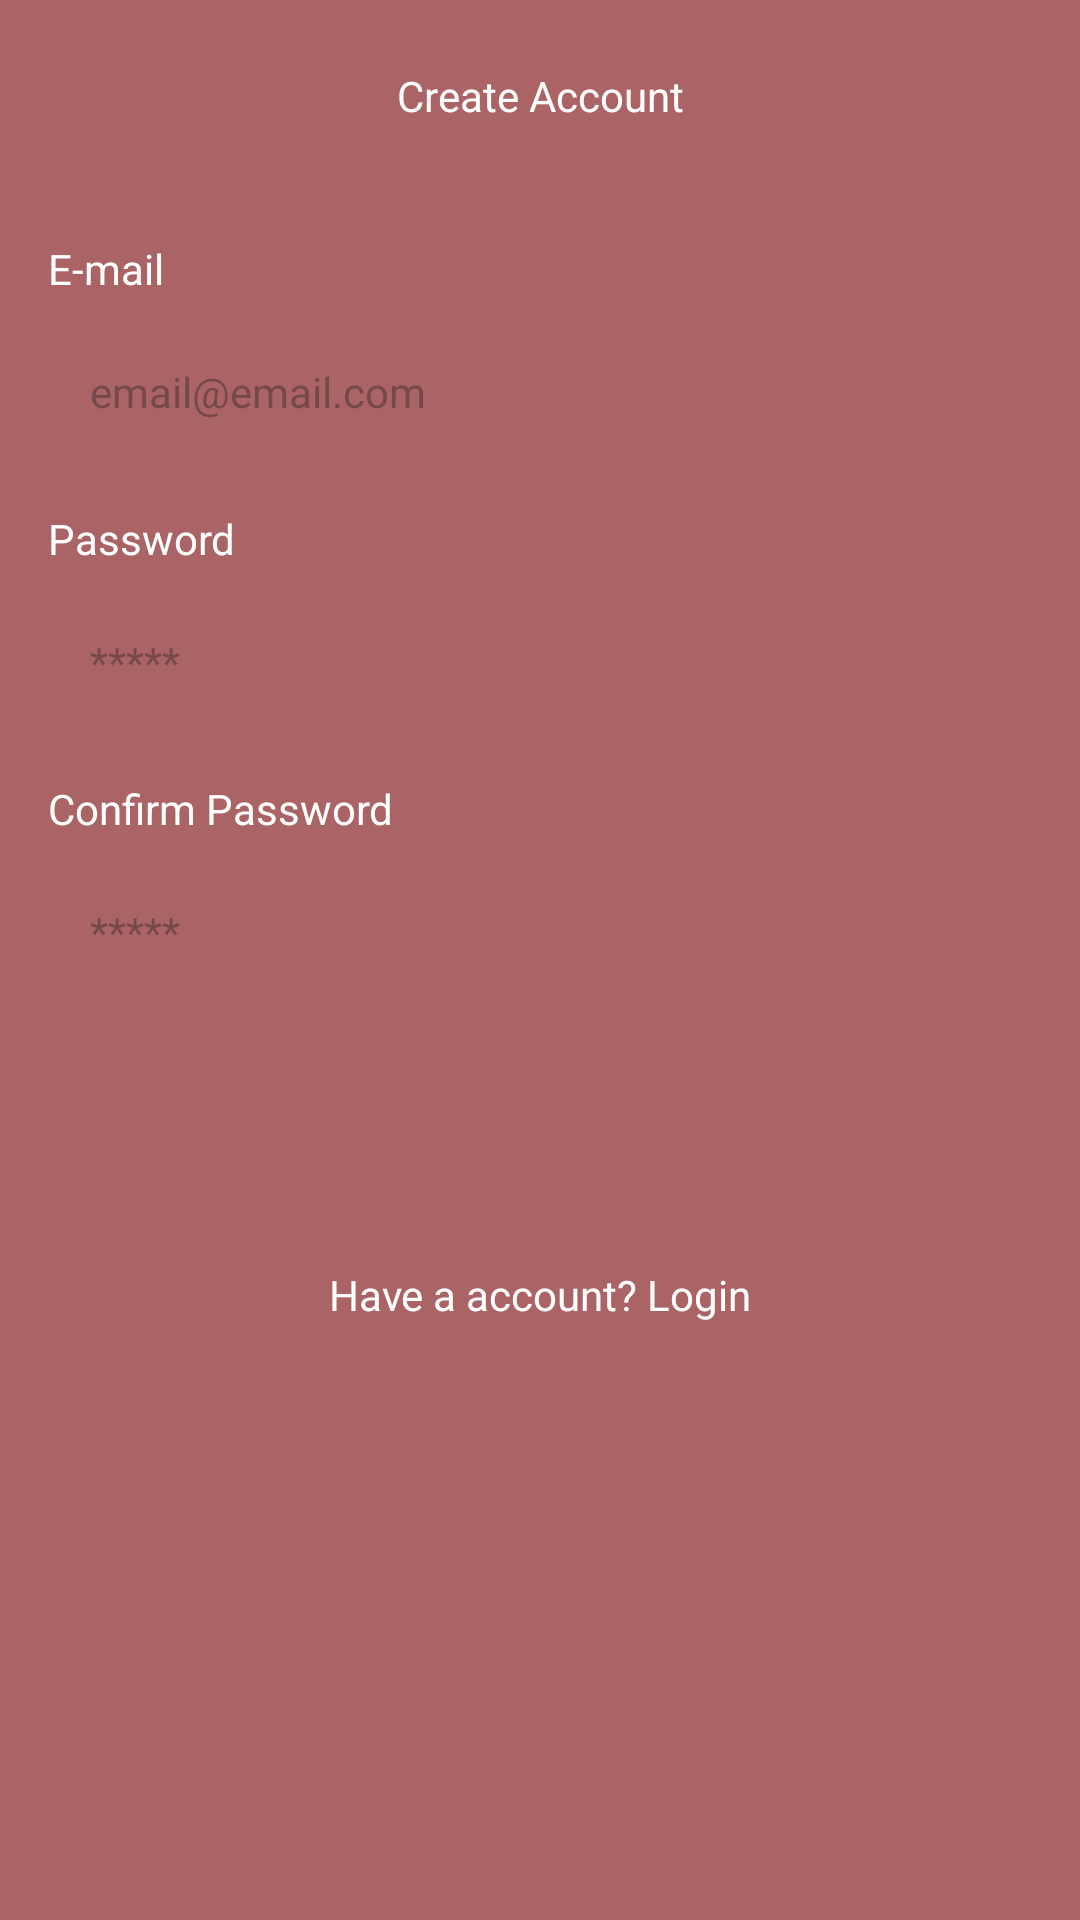

Reconstruct the res/layout file that produces this screen, plus the resources it refers to.
<!-- AndroidManifest.xml: application theme Theme.MyTasksApp -->
<!-- res/layout/fragment_register.xml -->
<?xml version="1.0" encoding="utf-8"?>
<ScrollView xmlns:android="http://schemas.android.com/apk/res/android"
    xmlns:tools="http://schemas.android.com/tools"
    android:layout_width="match_parent"
    android:layout_height="match_parent"
    xmlns:app="http://schemas.android.com/apk/res-auto"
    tools:context=".ui.auth.RegisterFragment"
    android:fillViewport="true">

    <androidx.constraintlayout.widget.ConstraintLayout
        android:layout_width="match_parent"
        android:layout_height="wrap_content">

        <com.google.android.material.appbar.AppBarLayout
            android:id="@+id/appBarLayout2"
            android:layout_width="match_parent"
            android:layout_height="wrap_content"
            app:layout_constraintEnd_toEndOf="parent"
            app:layout_constraintStart_toStartOf="parent"
            app:layout_constraintTop_toTopOf="parent">

            <androidx.appcompat.widget.Toolbar
                android:layout_width="match_parent"
                android:layout_height="wrap_content"
                android:background="@color/default_color">

                <TextView
                    android:layout_width="wrap_content"
                    android:layout_height="wrap_content"
                    android:text="Create Account"
                    android:textColor="@color/white"
                    android:layout_gravity="center_horizontal"/>
            </androidx.appcompat.widget.Toolbar>


        </com.google.android.material.appbar.AppBarLayout>

        <LinearLayout
            android:layout_width="match_parent"
            android:layout_height="0dp"
            android:orientation="vertical"
            android:padding="16dp"
            app:layout_constraintBottom_toBottomOf="parent"
            app:layout_constraintEnd_toEndOf="parent"
            app:layout_constraintStart_toStartOf="parent"
            app:layout_constraintTop_toBottomOf="@+id/appBarLayout2">

            <TextView
                android:layout_width="match_parent"
                android:layout_height="wrap_content"
                android:text="@string/txt_email_register_fragment"
                android:textColor="@color/white" />

            <EditText
                android:id="@+id/edt_email"
                android:layout_width="match_parent"
                android:layout_height="wrap_content"
                android:layout_marginTop="8dp"
                android:background="@drawable/bg_edit"
                android:hint="email@email.com"
                android:padding="14dp"
                android:textSize="14sp"
                android:inputType="textEmailAddress"/>

            <TextView
                android:layout_width="match_parent"
                android:layout_height="wrap_content"
                android:layout_marginTop="16dp"
                android:text="@string/txt_password_register_fragment"
                android:textColor="@color/white"
                />

            <EditText
                android:id="@+id/edt_password"
                android:layout_width="match_parent"
                android:layout_height="wrap_content"
                android:layout_marginTop="8dp"
                android:background="@drawable/bg_edit"
                android:hint="*****"
                android:padding="14dp"
                android:textSize="14sp"
                android:inputType="textPassword"/>

            <TextView
                android:layout_width="match_parent"
                android:layout_height="wrap_content"
                android:layout_marginTop="16dp"
                android:text="@string/txt_confirmpassword_register_fragment"
                android:textColor="@color/white" />

            <EditText
                android:id="@+id/edt_password_confirm"
                android:layout_width="match_parent"
                android:layout_height="wrap_content"
                android:layout_marginTop="8dp"
                android:background="@drawable/bg_edit"
                android:hint="*****"
                android:padding="14dp"
                android:textSize="14dp"
                android:inputType="textPassword"/>

            <Button
                android:id="@+id/btn_create"
                android:layout_width="match_parent"
                android:layout_height="wrap_content"
                android:layout_marginTop="16dp"
                android:background="@drawable/bg_button"
                android:text="Create"
                android:textAllCaps="false"
                android:textColor="@color/default_color"
                android:textSize="20dp"
                app:backgroundTint="@null" />

            <TextView
                android:id="@+id/bt_back_login"
                android:layout_width="match_parent"
                android:layout_height="wrap_content"
                android:layout_marginTop="16dp"
                android:paddingVertical="8dp"
                android:text="@string/txt_login_register_fragment"
                android:textAlignment="center"
                android:textColor="@color/white"
                android:textSize="14dp" />

            <ProgressBar
                android:id="@+id/progress_bar_register"
                android:layout_width="wrap_content"
                android:layout_height="wrap_content"
                android:layout_gravity="center_horizontal"
                android:layout_marginTop="10dp"
                android:indeterminateTint="@color/white"
                android:visibility="invisible"
                tools:visibility="visible"
                />
        </LinearLayout>

    </androidx.constraintlayout.widget.ConstraintLayout>

</ScrollView>
<!-- resources referenced by this layout -->
<resources>
  <color name="default_color">#AB6465</color>
  <color name="white">#FFFFFFFF</color>
  <string name="txt_confirmpassword_register_fragment">Confirm Password</string>
  <string name="txt_email_register_fragment">E-mail</string>
  <string name="txt_login_register_fragment">Have a account? Login</string>
  <string name="txt_password_register_fragment">Password</string>
  <style name="Theme.MyTasksApp" parent="Base.Theme.MyTasksApp" />
  <style name="Base.Theme.MyTasksApp" parent="Theme.Material3.DayNight.NoActionBar">
          <item name="android:windowBackground">
              @color/default_color
          </item>
      </style>
</resources>
